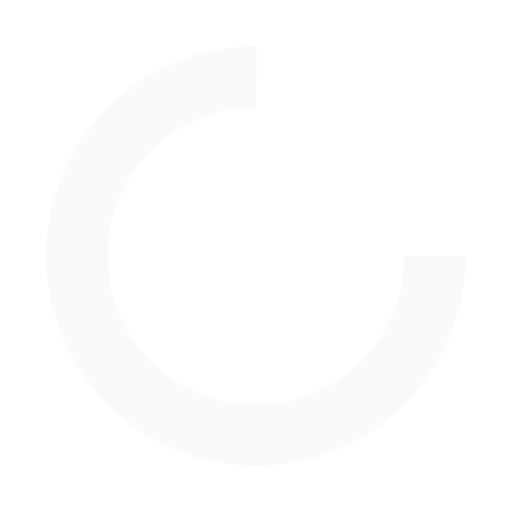
t = 0.00 s
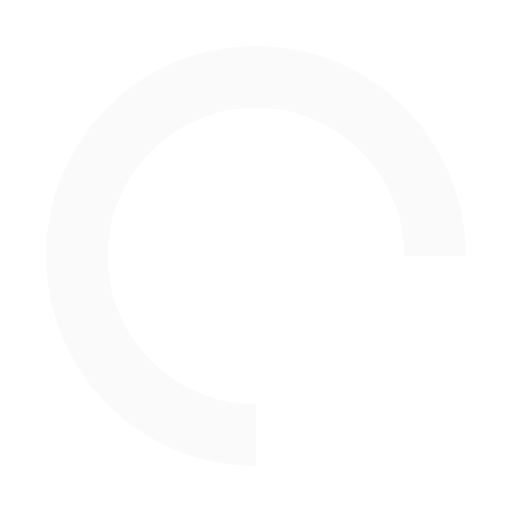
t = 0.14 s
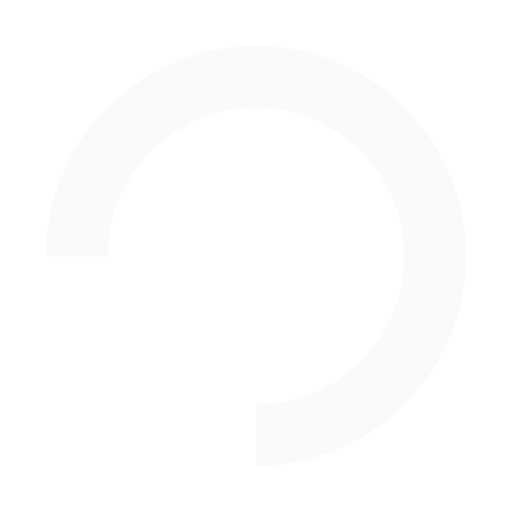
t = 0.28 s
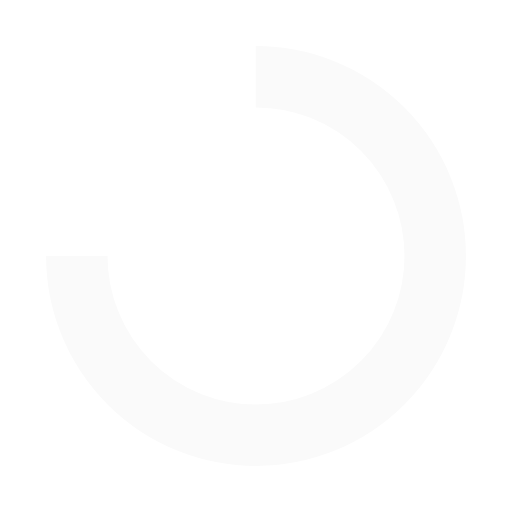
t = 0.43 s

The animated SVG that drew these frames (rendered in a browser with its animation timeline set to each time). Animation: 1 SMIL element (animateTransform=1); one cycle of 0.57 s, repeats indefinitely.

<?xml version="1.0" encoding="utf-8"?>
<svg xmlns="http://www.w3.org/2000/svg" xmlns:xlink="http://www.w3.org/1999/xlink" style="margin: auto; background: rgb(255, 255, 255); display: block; shape-rendering: auto;" width="101px" height="101px" viewBox="0 0 100 100" preserveAspectRatio="xMidYMid">
<circle cx="50" cy="50" fill="none" stroke="#fafafa" stroke-width="12" r="35" stroke-dasharray="164.93361431346415 56.97787143782138">
  <animateTransform attributeName="transform" type="rotate" repeatCount="indefinite" dur="0.5681818181818182s" values="0 50 50;360 50 50" keyTimes="0;1"></animateTransform>
</circle>
<!-- [ldio] generated by https://loading.io/ --></svg>